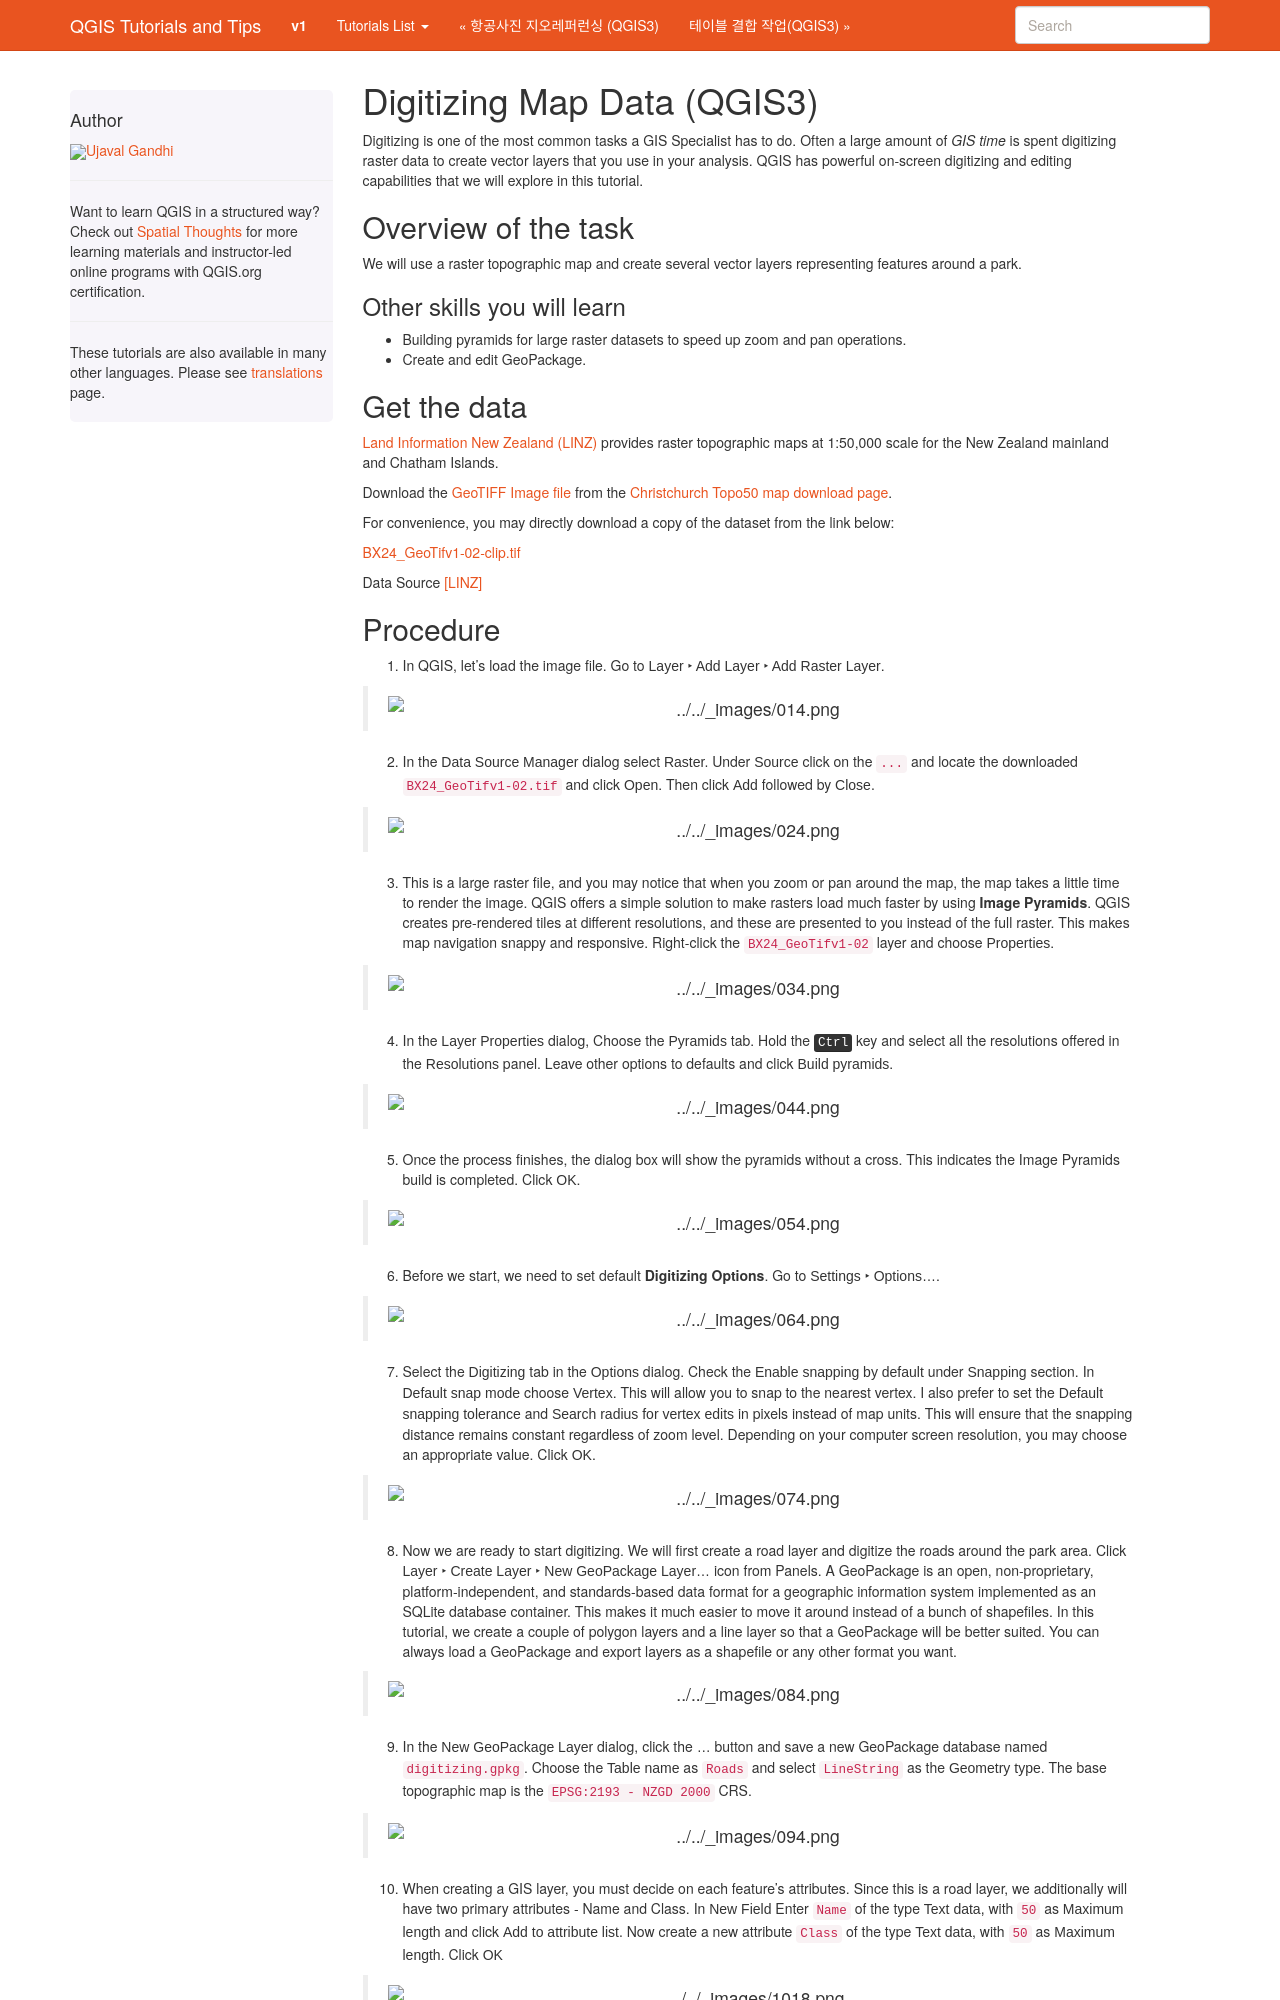

repository: spatialthoughts/qgis-tutorials · page: ko/docs/3/digitizing_basics.html · generator: sphinx

Digitizing Map Data (QGIS3)
===========================
Digitizing is one of the most common tasks a GIS Specialist has to do.
Often a large amount of *GIS time* is spent digitizing raster data to create
vector layers that you use in your analysis. QGIS has powerful on-screen
digitizing and editing capabilities that we will explore in this tutorial.

Overview of the task
--------------------
We will use a raster topographic map and create several vector layers
representing features around a park.

Other skills you will learn
^^^^^^^^^^^^^^^^^^^^^^^^^^^

- Building pyramids for large raster datasets to speed up zoom and pan
  operations.
- Create and edit GeoPackage. 


Get the data
------------

`Land Information New Zealand (LINZ) <http://www.linz.govt.nz/>`_ provides
raster topographic maps at 1:50,000 scale for the New Zealand mainland and
Chatham Islands.

Download the `GeoTIFF Image file
<http://topo.linz.govt.nz/Topo50_raster_images/GeoTIFFTopo50/BX24_GeoTifv1-02.tif>`_
from the `Christchurch Topo50 map download page
<http://www.linz.govt.nz/topography/topo-maps/map-chooser/christchurch/christchurch#digitalfile>`_.

For convenience, you may directly download a copy of the dataset from the
link below:

`BX24_GeoTifv1-02-clip.tif <https://www.qgistutorials.com/downloads/BX24_GeoTifv1-02-clip.tif>`_

Data Source [LINZ]_
